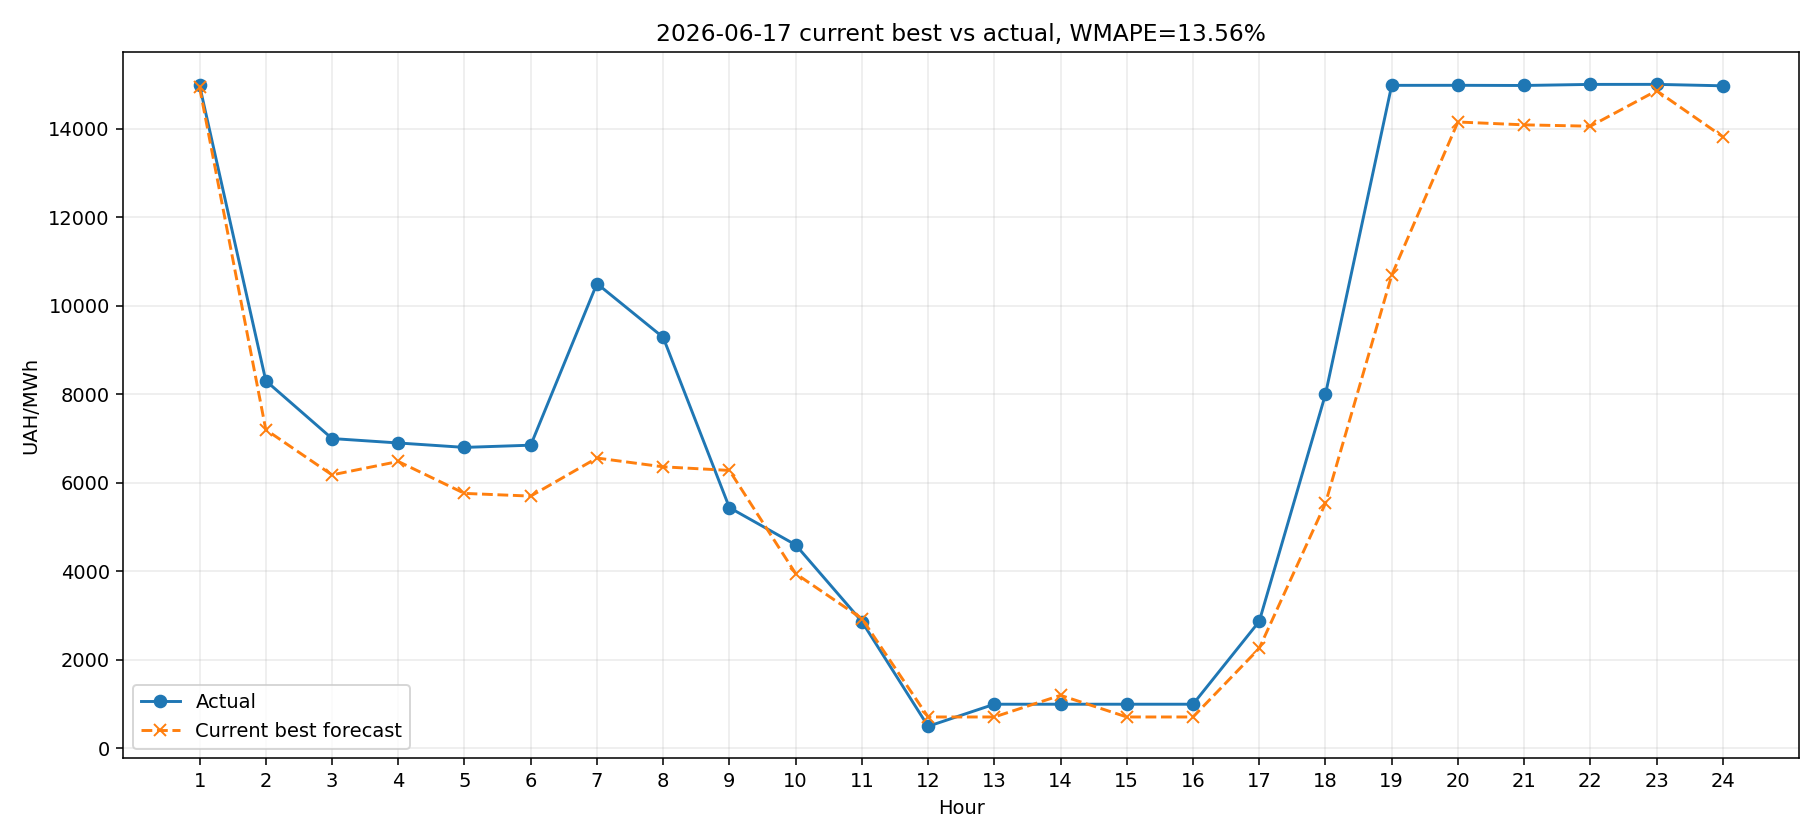

Data behind this chart, as committed beside it:
Hour, Predicted_Price, Price_Cap, Actual_Price, Abs_Error, APE_pct
1, 14931, 15000, 14977, 45.63, 0.3
2, 7200, 15000, 8305, 1105, 13.3
3, 6179, 15000, 7000, 821.1, 11.73
4, 6482, 15000, 6900, 418.2, 6.06
5, 5761, 15000, 6800, 1039, 15.28
6, 5700, 15000, 6850, 1150, 16.79
7, 6560, 15000, 10500, 3940, 37.53
8, 6361, 15000, 9285, 2924, 31.49
9, 6280, 15000, 5440, 839.8, 15.44
10, 3950, 15000, 4599, 649.0, 14.11
11, 2932, 15000, 2867, 65.0, 2.27
12, 711.0, 15000, 500.0, 211.0, 42.2
13, 711.0, 15000, 999.0, 288.0, 28.83
14, 1200, 15000, 999.0, 201.0, 20.12
15, 711.0, 15000, 999.0, 288.0, 28.83
16, 711.0, 15000, 999.0, 288.0, 28.83
17, 2261, 15000, 2870, 609.1, 21.22
18, 5537, 15000, 8000, 2463, 30.78
19, 10686, 15000, 14978, 4291, 28.65
20, 14150, 15000, 14979, 828.8, 5.53
21, 14086, 15000, 14975, 889.3, 5.94
22, 14055, 15000, 14999, 944.2, 6.29
23, 14857, 15000, 15000, 143.1, 0.95
24, 13816, 15000, 14968, 1151, 7.69
